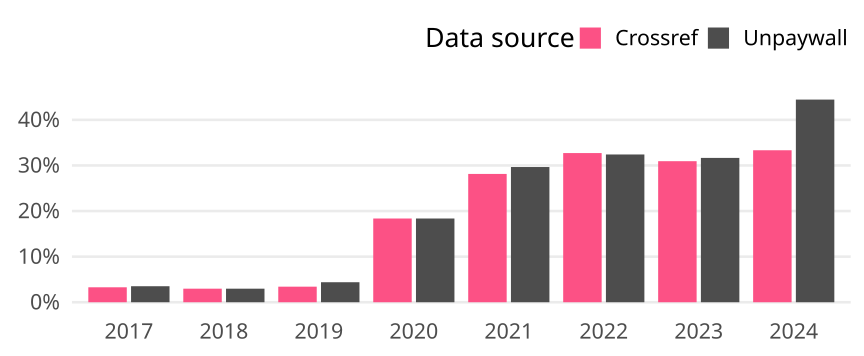

Values plotted in this chart, from the file beside it:
cr_year, cat, article_total, name, oa_articles, oa_share
2017, Germany, 427, Crossref, 14, 0.03279
2017, Germany, 427, Unpaywall, 15, 0.03513
2018, Germany, 437, Crossref, 13, 0.02975
2018, Germany, 437, Unpaywall, 13, 0.02975
2019, Germany, 410, Crossref, 14, 0.03415
2019, Germany, 410, Unpaywall, 18, 0.0439
2020, Germany, 501, Crossref, 92, 0.1836
2020, Germany, 501, Unpaywall, 92, 0.1836
2021, Germany, 462, Crossref, 130, 0.2814
2021, Germany, 462, Unpaywall, 137, 0.2965
2022, Germany, 324, Crossref, 106, 0.3272
2022, Germany, 324, Unpaywall, 105, 0.3241
2023, Germany, 139, Crossref, 43, 0.3094
2023, Germany, 139, Unpaywall, 44, 0.3165
2024, Germany, 9, Crossref, 3, 0.3333
2024, Germany, 9, Unpaywall, 4, 0.4444
